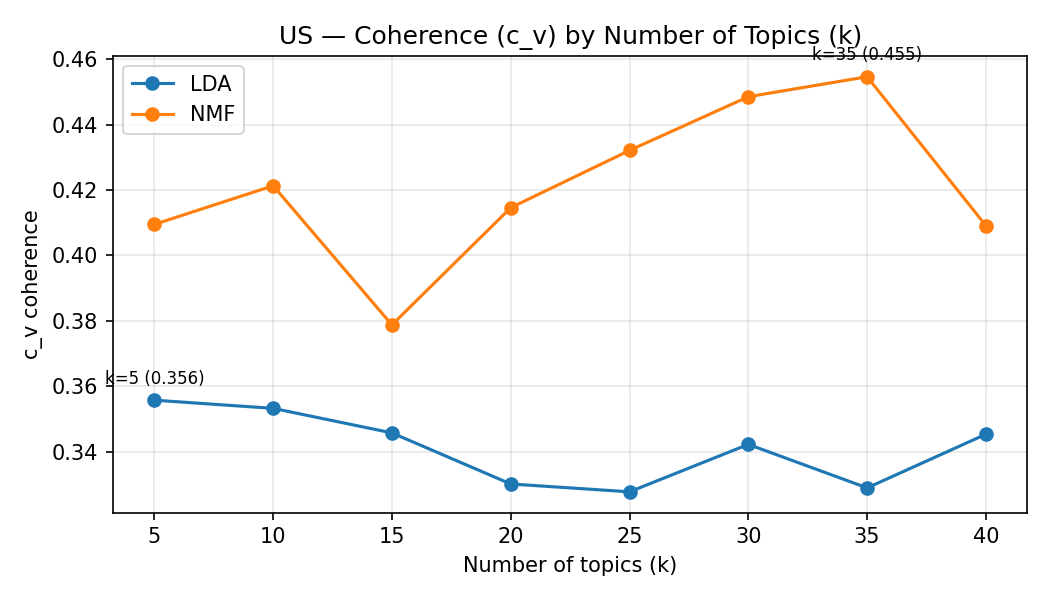

The file beside this chart, header and first rows:
model, market, k, c_v, topic_diversity
lda, US, 5, 0.3558, 0.54
nmf, US, 5, 0.4095, 0.78
lda, US, 10, 0.3533, 0.51
nmf, US, 10, 0.4213, 0.67
lda, US, 15, 0.3458, 0.5
nmf, US, 15, 0.3788, 0.62
lda, US, 20, 0.3302, 0.47
nmf, US, 20, 0.4146, 0.645
lda, US, 25, 0.3278, 0.472
nmf, US, 25, 0.4321, 0.604
lda, US, 30, 0.3423, 0.46
nmf, US, 30, 0.4485, 0.59
lda, US, 35, 0.329, 0.4771
nmf, US, 35, 0.4546, 0.6086
lda, US, 40, 0.3454, 0.465
nmf, US, 40, 0.4091, 0.5825
